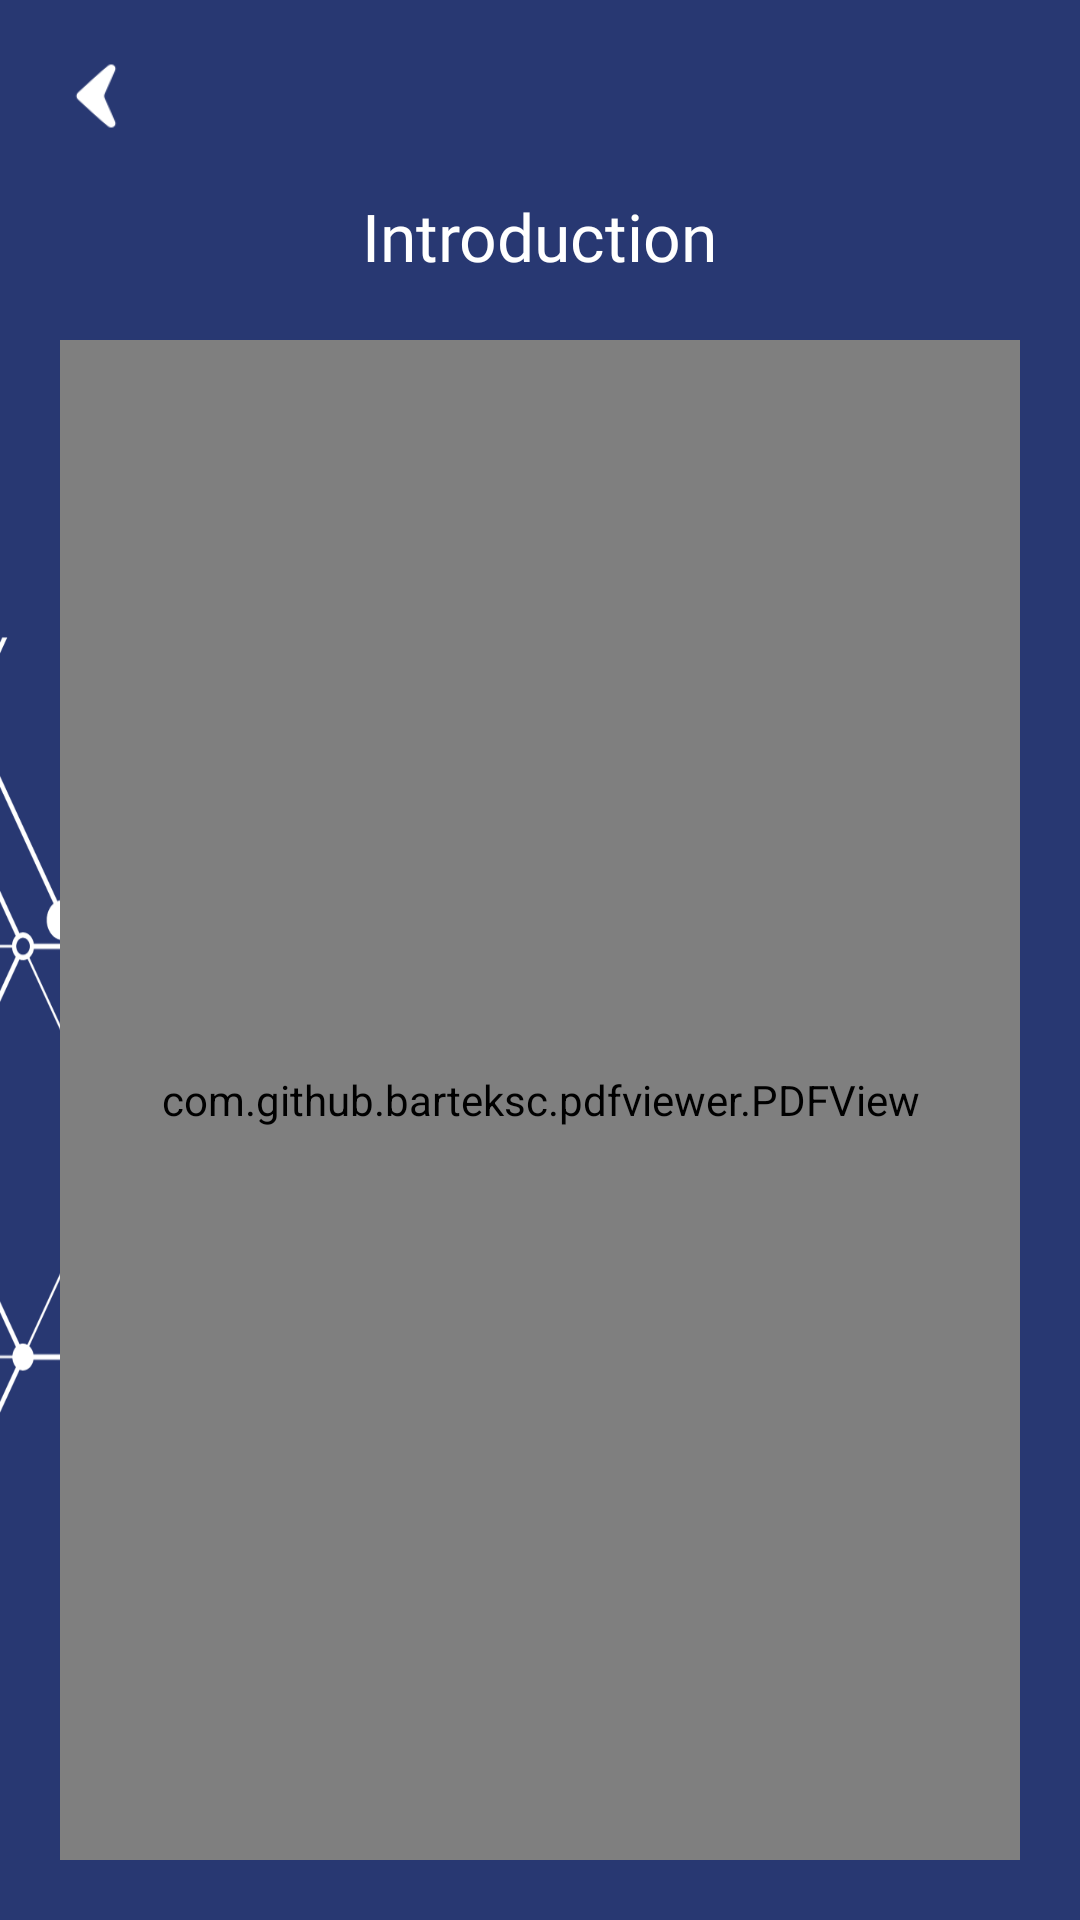

Write the Android layout XML for this screen, with the resource values it uses.
<!-- AndroidManifest.xml: application theme Theme.Asla -->
<!-- res/layout/activity_introduction.xml -->
<?xml version="1.0" encoding="utf-8"?>
<LinearLayout
    xmlns:android="http://schemas.android.com/apk/res/android"
    xmlns:app="http://schemas.android.com/apk/res-auto"
    xmlns:tools="http://schemas.android.com/tools"
    android:layout_width="match_parent"
    android:layout_height="match_parent"
    android:background="@drawable/lesson_bg"
    android:contentDescription="@string/app_name"
    android:orientation="vertical"
    android:padding="20dp"
    tools:context=".Menu.ModuleLessons.Introduction">

    <ImageView
        android:elevation="5dp"
        android:translationZ="2dp"
        android:layout_alignParentStart="true"
        android:layout_width="24dp"
        android:layout_height="24dp"
        android:rotation="180"
        android:src="@drawable/arrowhead"
        android:id="@+id/back_btn"/>

    <TextView
        android:id="@+id/title"
        android:layout_width="wrap_content"
        android:layout_height="wrap_content"
        android:text="Introduction"
        android:layout_gravity="center"
        android:textSize="22sp"
        android:fontFamily="@font/garet_normal"
        android:layout_marginTop="20dp"
        android:textColor="@color/white"/>

    <com.github.barteksc.pdfviewer.PDFView
        android:layout_marginTop="20dp"
        android:id="@+id/pdfView"
        android:layout_width="match_parent"
        android:layout_height="match_parent"/>

</LinearLayout>
<!-- resources referenced by this layout -->
<resources>
  <color name="white">#FFFFFFFF</color>
  <!-- drawable arrowhead: png bitmap (drawable, 1029 bytes) -->
  <!-- drawable lesson_bg: png bitmap (drawable, 91927 bytes) -->
  <string name="app_name">Asla</string>
  <style name="Theme.Asla" parent="Theme.MaterialComponents.DayNight.NoActionBar">
          
          <item name="colorPrimary">@color/dark_blue</item>
          <item name="colorPrimaryVariant">@color/dark_blue</item>
          <item name="colorOnPrimary">@color/white</item>
          
          <item name="colorSecondary">@color/teal_200</item>
          <item name="colorSecondaryVariant">@color/teal_700</item>
          <item name="colorOnSecondary">@color/black</item>
          
          <item name="android:statusBarColor">?attr/colorPrimaryVariant</item>
          
      </style>
  <color name="dark_blue">#263972</color>
  <color name="teal_200">#FF03DAC5</color>
  <color name="teal_700">#FF018786</color>
  <color name="black">#FF000000</color>
</resources>
